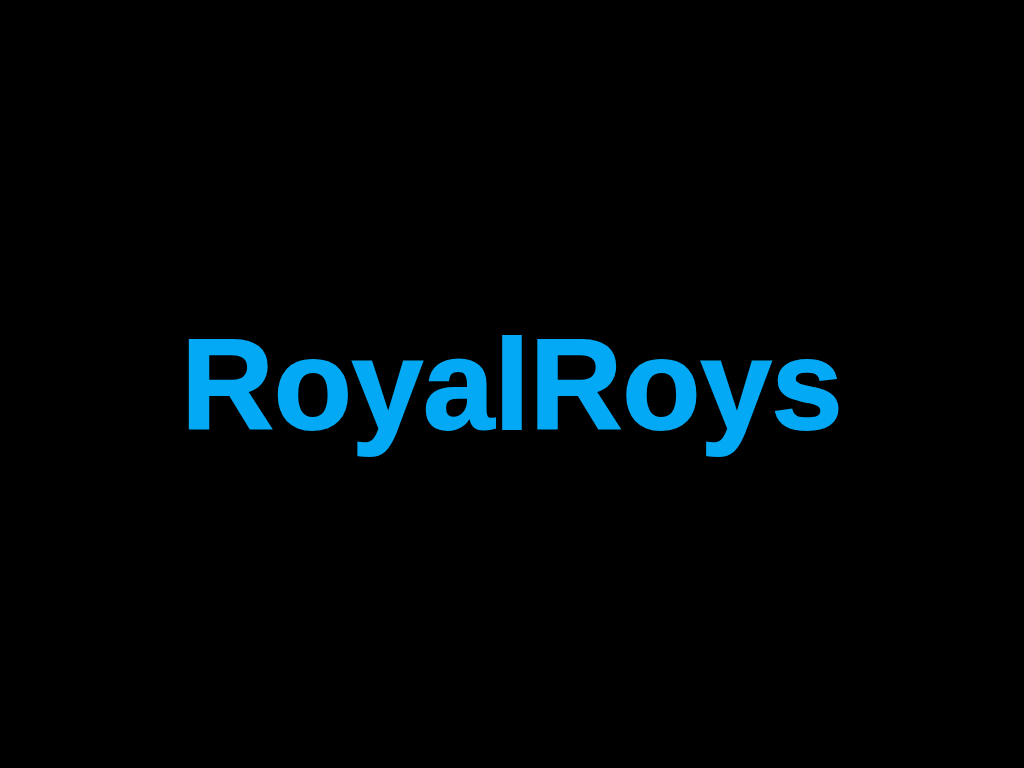

Write a web page that renders exactly this picture using CSS.

<!-- file: index.html -->
<!DOCTYPE html>
<html lang="en">
<head>
    <meta charset="UTF-8">
    <meta http-equiv="X-UA-Compatible" content="IE=edge">
    <meta name="viewport" content="width=device-width, initial-scale=1.0">
    <title>wave in text</title>
    <link rel="stylesheet" href="index.css">
</head>
<body>
    <div class="con">
    <h2>RoyalRoys</h2>
    <h2>RoyalRoys</h2>
    <div>
</body>
</html>

/* file: index.css */
*{
    margin:0;
    padding: 0;
    box-sizing: border-box;
    font-family: 'poppins', sans-serif;
}
body{
    display:flex;
    justify-content: center;
    align-items: center;
    min-height: 100vh;
    background: #000;
}
.con{
    position: relative;
}
.con h2{
    position: absolute;
   
    font-size: 8em;
    transform: translate(-50%, -50%);
}
.con h2:nth-child(1){
    color: transparent;
    -webkit-text-stroke: 2px #03a9f4;
}
.con h2:nth-child(2) {
    color: #03a9f4;
    animation: water 4s ease-in-out infinite;
}
@keyframes water{
    0%,100%{
        clip-path: polygon(0% 45%, 15% 44%, 32% 50%, 54% 60%, 70% 61%, 84% 59%, 100% 52%, 100% 100%, 0% 100%);
    }
    50%{
        clip-path: polygon(0% 45%, 15% 44%, 32% 50%, 54% 60%, 70% 61%, 84% 59%, 100% 52%, 100% 100%, 0% 100%);
    }
}